Run: headless pygame with SDL's dummy video driver; simulated clock (each Clock.tick advances the game by its frame time, no real sleeping); random seed 0; keys injected as events and as key.get_pressed() state; mouse plan: one left click at the window centre at the start of phase 2, then a move to the lower-right quarter at the start of phase 3.
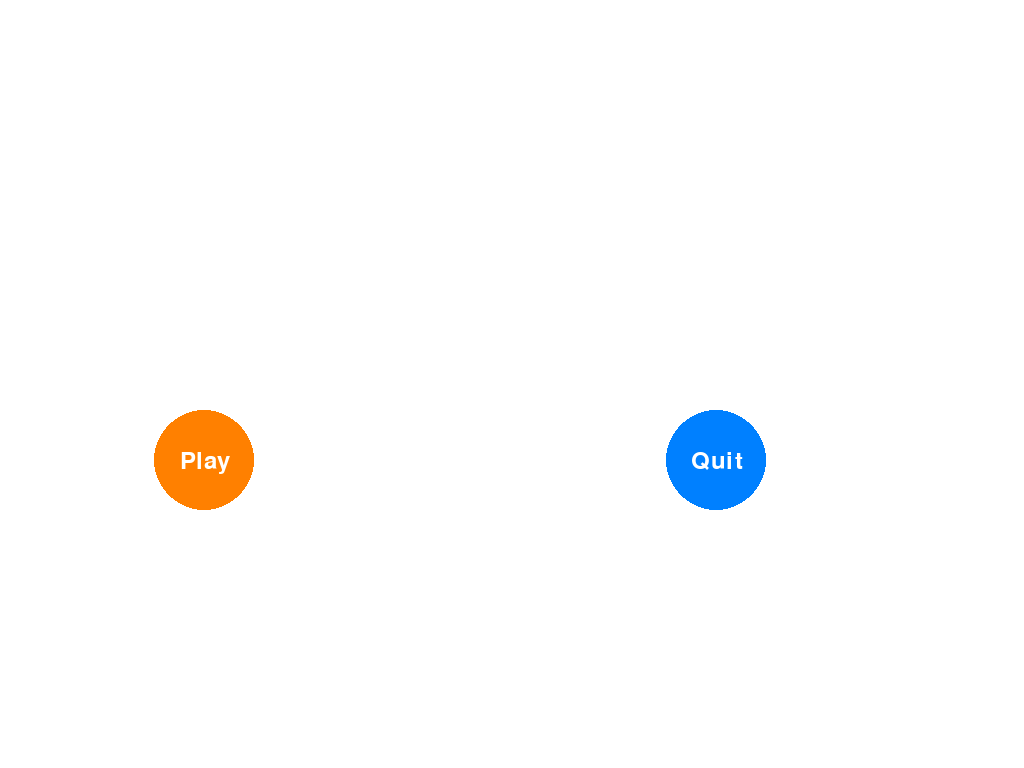
Frame 1 of 4 · flips 1–60 · no input
Frame 2 of 4 · flips 61–180 · clicked the window centre · tapped SPACE, RETURN · held RIGHT (→), D · screen unchanged from frame 1, image omitted
Frame 3 of 4 · flips 181–300 · moved the mouse to the lower-right quarter · held DOWN (↓), S · screen unchanged from frame 2, image omitted
Frame 4 of 4 · flips 301–420 · held LEFT (←), A, UP (↑), W · screen unchanged from frame 3, image omitted

The pygame program that drew these frames:

import pygame
import sys
import math

screen = pygame.display.set_mode((0, 0), pygame.FULLSCREEN)
width, height = pygame.display.Info().current_w, pygame.display.Info().current_h

pygame.display.set_caption("Color Rebound")

current_scene = "main_menu"

def inCircle(pos1, pos2, radius):
    distance = math.sqrt((pos1[0] - pos2[0]) ** 2 + (pos1[1] - pos2[1])**2)
    if radius >= distance:
        return True

def main_menu():
    buttons = [
    {"color": (0, 128, 255), "center": (width*0.7, height*0.6), "radius": 50, "font": 36, "label": "Quit", "action": "button1_action"},
    {"color": (255, 128, 0), "center": (width*0.2, height*0.6), "radius": 50, "font": 36, "label": "Play", "action": "button2_action"},
    ]
    
    screen.fill(white)
    # Button properties
    for button in buttons:
        pygame.draw.circle(screen, button["color"], button["center"], button["radius"])
        font = pygame.font.Font(None, button["font"])
        text = font.render(button["label"], True, (255, 255, 255))
        text_rect = text.get_rect(center=button["center"])
        screen.blit(text, text_rect)

    # Your game logic and drawing code goes here
    pygame.display.flip()

    for event in pygame.event.get():
        if event.type == pygame.QUIT:
            pygame.quit()
            sys.exit()

        if event.type == pygame.MOUSEBUTTONDOWN:
            if event.button == 1:  # Left mouse button
                for button in buttons:
                    if inCircle(pygame.mouse.get_pos(), button["center"], button["radius"]) == True:
                        # Call the associated action function
                        if button["action"] == "button1_action":
                            button1_action()
                        elif button["action"] == "button2_action":
                            button2_action()

def new_canvas():
    buttons = [
    {"color": (0, 128, 255), "rect": pygame.Rect(350, 250, 100, 50), "font": 36, "label": "Close", "action": "button1_action"},
    ]
    
    screen.fill(white)
    # Button properties
    for button in buttons:
        pygame.draw.rect(screen, button["color"], button["rect"])
        font = pygame.font.Font(None, button["font"])
        text = font.render(button["label"], True, (255, 255, 255))
        text_rect = text.get_rect(center=button["rect"].center)
        screen.blit(text, text_rect)

    # Your game logic and drawing code goes here
    pygame.display.flip()

    for event in pygame.event.get():
        if event.type == pygame.QUIT:
            pygame.quit()
            sys.exit()

        if event.type == pygame.MOUSEBUTTONDOWN:
            if event.button == 1:  # Left mouse button
                for button in buttons:
                    if button["rect"].collidepoint(event.pos):
                        # Call the associated action function
                        if button["action"] == "button1_action":
                            button1_action()
                        elif button["action"] == "button2_action":
                            button2_action()

# Function for Button 1 action (Quit)
def button1_action():
    pygame.quit()
    sys.exit()

# Function for Button 2 action (Switch to the new canvas)
def button2_action():
    global current_scene
    current_scene = "new_canvas"

pygame.init()

screen = pygame.display.set_mode((0, 0), pygame.FULLSCREEN)
width, height = pygame.display.Info().current_w, pygame.display.Info().current_h


white = (255, 255, 255)

running = True
while running:
    if current_scene == "main_menu":
        main_menu()
    elif current_scene == "new_canvas":
        new_canvas()

    pygame.display.flip()
